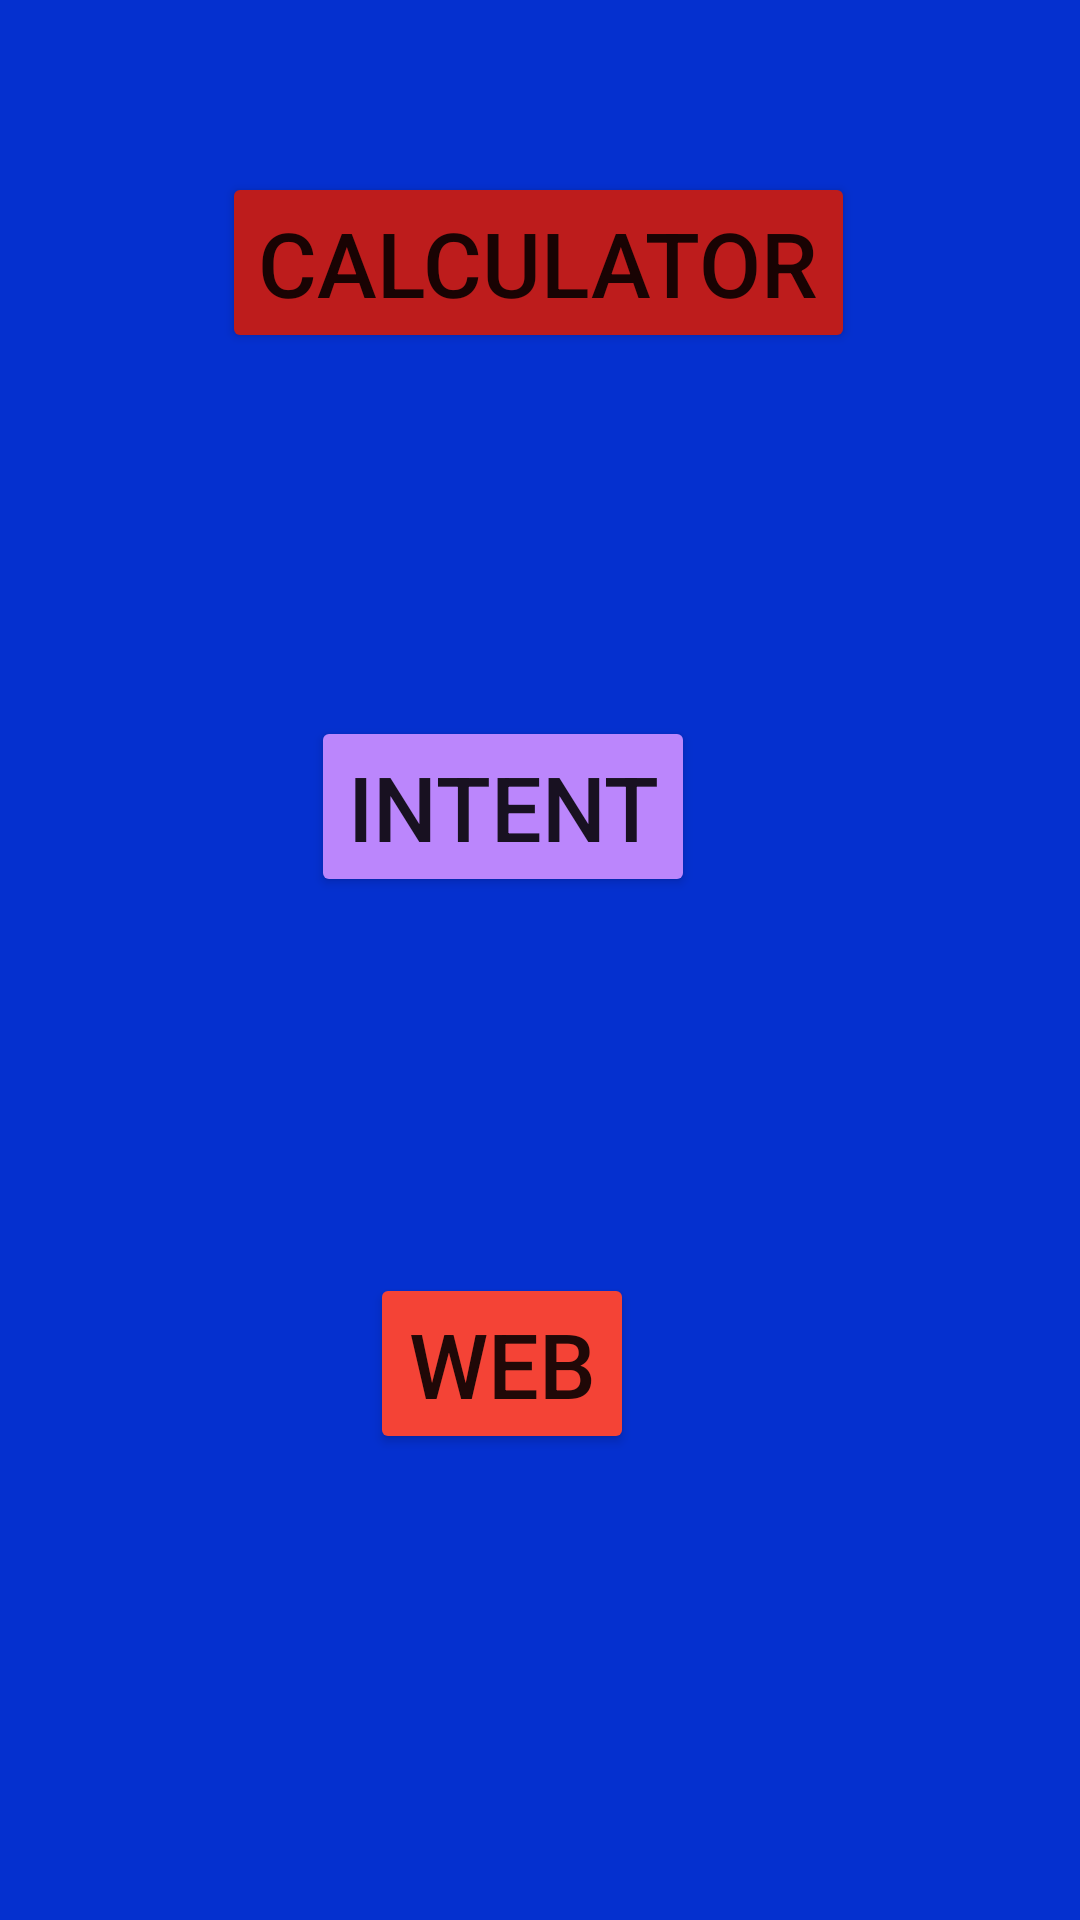

Write the Android layout XML for this screen, with the resource values it uses.
<!-- AndroidManifest.xml: application theme Theme.CalcIntentWeb -->
<!-- res/layout/activity_main.xml -->
<?xml version="1.0" encoding="utf-8"?>
<androidx.constraintlayout.widget.ConstraintLayout xmlns:android="http://schemas.android.com/apk/res/android"
    xmlns:app="http://schemas.android.com/apk/res-auto"
    xmlns:tools="http://schemas.android.com/tools"
    android:layout_width="match_parent"
    android:background="#0530CF"
    android:layout_height="match_parent"
    tools:context=".MainActivity">

    <Button
        android:id="@+id/Btn_Calc"
        android:layout_width="wrap_content"
        android:layout_height="wrap_content"
        android:text="Calculator"
        android:textSize="30sp"
        app:backgroundTint="#BD1C1C"
        app:layout_constraintBottom_toBottomOf="parent"
        app:layout_constraintEnd_toEndOf="parent"
        app:layout_constraintHorizontal_bias="0.496"
        app:layout_constraintStart_toStartOf="parent"
        app:layout_constraintTop_toTopOf="parent"
        app:layout_constraintVertical_bias="0.099" />

    <Button
        android:id="@+id/Btn_Intent"
        android:layout_width="wrap_content"
        android:layout_height="wrap_content"
        android:backgroundTint="@color/purple_200"
        android:text="Intent"
        android:textSize="30sp"
        app:layout_constraintBottom_toBottomOf="parent"
        app:layout_constraintEnd_toEndOf="parent"
        app:layout_constraintHorizontal_bias="0.447"
        app:layout_constraintStart_toStartOf="parent"
        app:layout_constraintTop_toTopOf="parent"
        app:layout_constraintVertical_bias="0.412" />

    <Button
        android:id="@+id/Btn_web"
        android:layout_width="wrap_content"
        android:layout_height="wrap_content"
        android:backgroundTint="#F44336"
        android:text="Web"
        android:textSize="30sp"
        app:layout_constraintBottom_toBottomOf="parent"
        app:layout_constraintEnd_toEndOf="parent"
        app:layout_constraintHorizontal_bias="0.454"
        app:layout_constraintStart_toStartOf="parent"
        app:layout_constraintTop_toTopOf="parent"
        app:layout_constraintVertical_bias="0.732" />
</androidx.constraintlayout.widget.ConstraintLayout>
<!-- resources referenced by this layout -->
<resources>
  <style name="Theme.CalcIntentWeb" parent="Theme.MaterialComponents.DayNight.DarkActionBar">
          
          <item name="colorPrimary">@color/purple_500</item>
          <item name="colorPrimaryVariant">@color/purple_700</item>
          <item name="colorOnPrimary">@color/white</item>
          
          <item name="colorSecondary">@color/teal_200</item>
          <item name="colorSecondaryVariant">@color/teal_700</item>
          <item name="colorOnSecondary">@color/black</item>
          
          <item name="android:statusBarColor" tools:targetApi="l">?attr/colorPrimaryVariant</item>
          
      </style>
  <!-- not gathered from this repository: default colours our renderer supplied (Android Studio template values) -->
  <color name="purple_200">#FFBB86FC</color>
  <color name="purple_500">#FF6200EE</color>
  <color name="purple_700">#FF3700B3</color>
  <color name="teal_200">#FF03DAC5</color>
  <color name="teal_700">#FF018786</color>
  <color name="black">#FF000000</color>
  <color name="white">#FFFFFFFF</color>
</resources>
